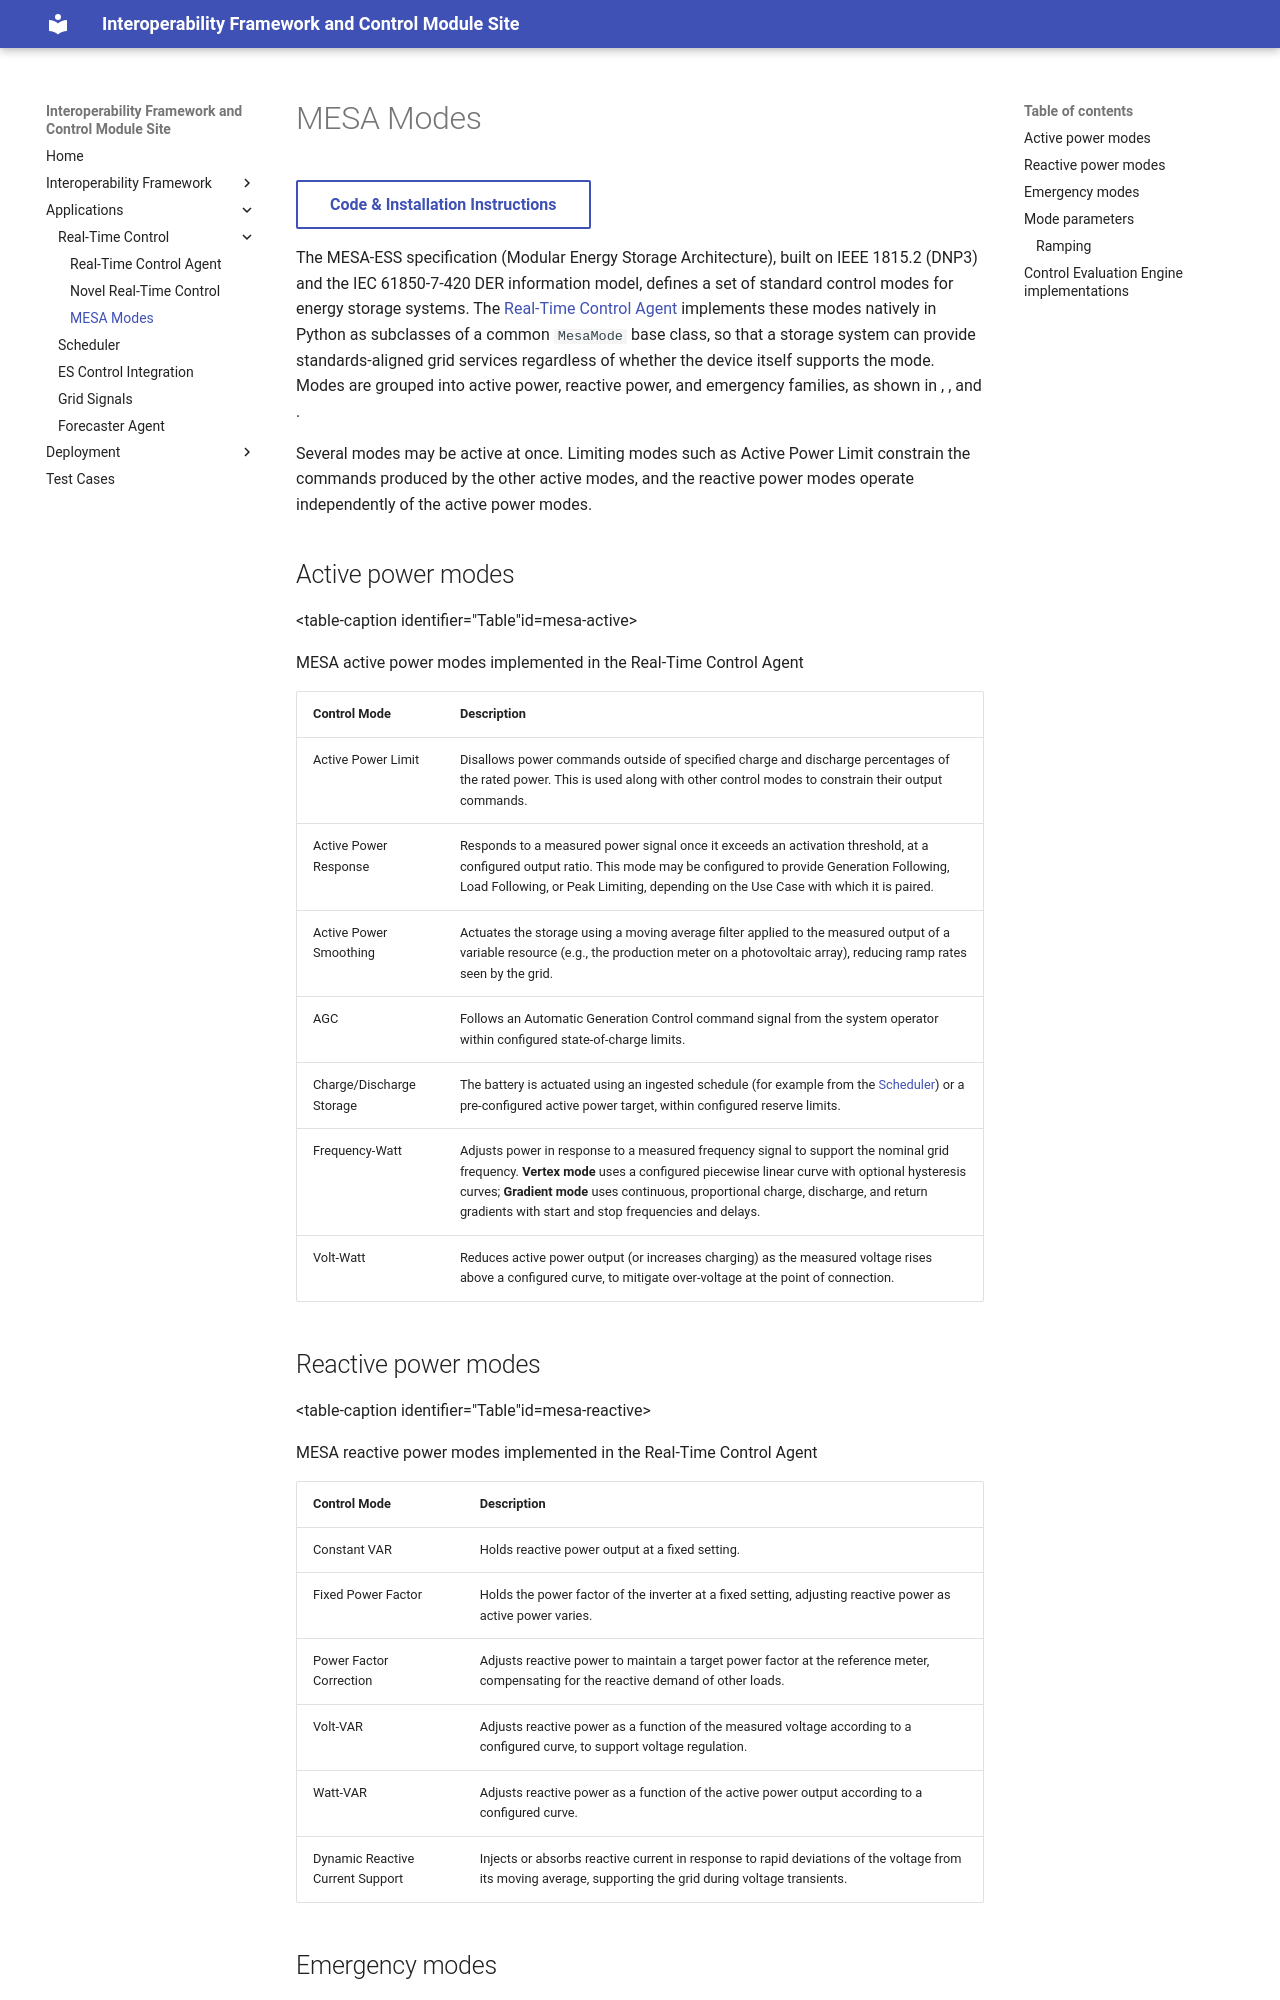

repository: interoperability-control-modules/interoperability-framework-control-module.github.io · page: mesa-modes/index.html · generator: mkdocs

# MESA Modes

[Code & Installation Instructions](https://github.com/interoperability-control-modules/realtime-control-agent){ .md-button }

The MESA-ESS specification (Modular Energy Storage Architecture), built on IEEE 1815.2 (DNP3) and the
IEC 61850-7-420 DER information model, defines a set of standard control modes for energy storage systems.
The [Real-Time Control Agent](rt-control.md) implements these modes natively in Python as subclasses of a common
`MesaMode` base class, so that a storage system can provide standards-aligned grid services regardless of whether the
device itself supports the mode. Modes are grouped into active power, reactive power, and emergency families, as
shown in [](#mesa-active), [](#mesa-reactive), and [](#mesa-emergency).

Several modes may be active at once. Limiting modes such as Active Power Limit constrain the commands produced by the
other active modes, and the reactive power modes operate independently of the active power modes.

## Active power modes

Table: MESA active power modes implemented in the Real-Time Control Agent {#mesa-active}

| Control Mode             | Description                                                                                                                                                                                                                                                                                   |
|--------------------------|-----------------------------------------------------------------------------------------------------------------------------------------------------------------------------------------------------------------------------------------------------------------------------------------------|
| Active Power Limit       | Disallows power commands outside of specified charge and discharge percentages of the rated power. This is used along with other control modes to constrain their output commands.                                                                                                             |
| Active Power Response    | Responds to a measured power signal once it exceeds an activation threshold, at a configured output ratio. This mode may be configured to provide Generation Following, Load Following, or Peak Limiting, depending on the Use Case with which it is paired.                                     |
| Active Power Smoothing   | Actuates the storage using a moving average filter applied to the measured output of a variable resource (e.g., the production meter on a photovoltaic array), reducing ramp rates seen by the grid.                                                                                           |
| AGC                      | Follows an Automatic Generation Control command signal from the system operator within configured state-of-charge limits.                                                                                                                                                                       |
| Charge/Discharge Storage | The battery is actuated using an ingested schedule (for example from the [Scheduler](scheduler.md)) or a pre-configured active power target, within configured reserve limits.                                                                                                                  |
| Frequency-Watt           | Adjusts power in response to a measured frequency signal to support the nominal grid frequency. **Vertex mode** uses a configured piecewise linear curve with optional hysteresis curves; **Gradient mode** uses continuous, proportional charge, discharge, and return gradients with start and stop frequencies and delays. |
| Volt-Watt                | Reduces active power output (or increases charging) as the measured voltage rises above a configured curve, to mitigate over-voltage at the point of connection.                                                                                                                                 |

## Reactive power modes

Table: MESA reactive power modes implemented in the Real-Time Control Agent {#mesa-reactive}

| Control Mode                    | Description                                                                                                                                                   |
|---------------------------------|---------------------------------------------------------------------------------------------------------------------------------------------------------------|
| Constant VAR                    | Holds reactive power output at a fixed setting.                                                                                                                |
| Fixed Power Factor              | Holds the power factor of the inverter at a fixed setting, adjusting reactive power as active power varies.                                                    |
| Power Factor Correction         | Adjusts reactive power to maintain a target power factor at the reference meter, compensating for the reactive demand of other loads.                          |
| Volt-VAR                        | Adjusts reactive power as a function of the measured voltage according to a configured curve, to support voltage regulation.                                    |
| Watt-VAR                        | Adjusts reactive power as a function of the active power output according to a configured curve.                                                               |
| Dynamic Reactive Current Support | Injects or absorbs reactive current in response to rapid deviations of the voltage from its moving average, supporting the grid during voltage transients.     |

## Emergency modes

Table: MESA emergency modes implemented in the Real-Time Control Agent {#mesa-emergency}

| Control Mode            | Description                                                                                                                                              |
|-------------------------|----------------------------------------------------------------------------------------------------------------------------------------------------------|
| Frequency Ride-Through  | Keeps the storage system connected and operating through frequency excursions according to configured ride-through and trip regions.                     |
| Voltage Ride-Through    | Keeps the storage system connected and operating through voltage excursions according to configured ride-through and trip regions.                       |
